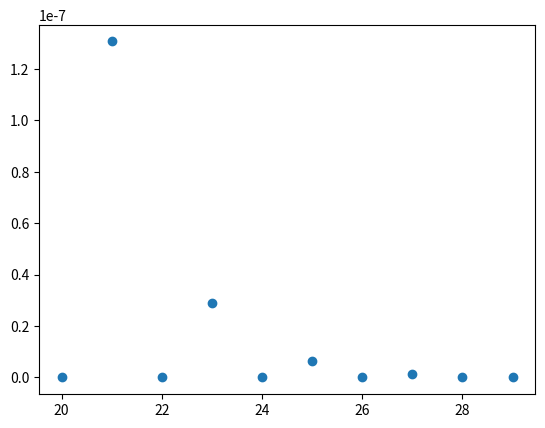

This figure's Python source:
from fractions import Fraction
import numpy as np
from numpy.linalg import matrix_power
import matplotlib.pyplot as plt
#
#
#MAKE THIS BEAUTIFUL
#
#
def solution(m):
    if len(m) < 2:
        return [1,1]
    r_subm, q_subm = split_martix(m)
    f_subm = calc_f(q_subm)
    print(r_subm)
    print(f_subm)
    fr_subm = np.dot(f_subm, r_subm)
    return fr_subm
    #return dec_to_frac_with_lcm(fr_subm[0])

def split_martix(m):
    absorbing = set()
    for row_i in range(len(m)):
        if sum(m[row_i]) == 0:
            absorbing.add(row_i)
    r_subm = []
    q_subm = []
    for row_i in range(len(m)):
        if row_i not in absorbing:
            row_total = float(sum(m[row_i]))
            r_temp = []
            q_temp = []
            for col_i in range(len(m[row_i])):
                if col_i in absorbing:
                    r_temp.append(m[row_i][col_i]/row_total)
                else:
                    q_temp.append(m[row_i][col_i]/row_total)
            r_subm.append(r_temp)
            q_subm.append(q_temp)
    return r_subm, q_subm

def calc_f(q_subm):
    return np.linalg.inv(np.subtract(np.identity(len(q_subm)), q_subm))

def dec_to_frac_with_lcm(l):
    ret_arr = []
    denoms = []
    for num in l:
        frac = Fraction(num).limit_denominator()
        ret_arr.append(frac.numerator)
        denoms.append(frac.denominator)
    lcd = 1
    for denom in denoms:
        pass
        #lcd = lcm(lcd,denom)
    for num_i in range(len(ret_arr)):
        ret_arr[num_i] *= int(lcd/denoms[num_i])
    ret_arr.append(lcd)
    return ret_arr

test = [
    [0, 1, 0, 0, 0, 1],
    [4, 0, 0, 3, 2, 0],
    [0, 0, 0, 0, 0, 0],
    [0, 0, 0, 0, 0, 0],
    [0, 0, 0, 0, 0, 0],
    [0, 0, 0, 0, 0, 0]
]

test2 =[
            [0, 2, 1, 0, 0],
            [0, 0, 0, 3, 4],
            [0, 0, 0, 0, 0],
            [0, 0, 0, 0, 0],
            [0, 0, 0, 0, 0],

        ]

gamble = [
    [0,0,0,0,0,0],
    [3,0,2,0,0,0],
    [0,3,0,2,0,0],
    [0,0,3,0,2,0],
    [0,0,0,3,0,2],
    [0,0,0,0,0,0]
]

#solution(test)



def solver(fuel):
    std_fuel = np.array(standardizeFuel(fuel))
    absorbed = absorbStates(std_fuel)
    fractional_array = fractionalize(absorbed)
    print (fractional_array)
    #print(Fraction(absorbed[1][0]).limit_denominator(2147483647))
    

def areInnerStatesZero(fuel, epsilon):
    
    for i in range(len(fuel)):
        short_row_i = fuel[i][1:len(fuel) - 2]
        short_row_sum = np.sum(short_row_i)
        #print(short_row_sum > epsilon)
        #print(f'SRS: {short_row_sum}, SRS > Epsilon: {short_row_sum > epsilon}')
        if short_row_sum > epsilon:
            return False
    return True
        

    
def absorbStates(std_fuel):
    epsilon = float(10) ** -12
    power = 20
    are_inner_states_zero = False
    x = []
    y = []
    (row,col) = (1,0)
    #while(not are_inner_states_zero):
    while(power < 30):
        exp = matrix_power(std_fuel, power)
        print(14 * exp)
        are_inner_states_zero = areInnerStatesZero(exp, epsilon)
        #print(f'Power: {power}')
        value = exp[row][col].copy()
        print(value)
        x.append(power)
        y.append(exp[row][col].copy())
        power += 1
    plot(x,y)
    return exp

def standardizeFuel(fuel):
    std_fuel = []
    for i in range(len(fuel)):
        row_i = fuel[i]
        row_i_sum = sum(row_i)
        if sum(row_i) == 0:
            row_i[i] = 1
            std_fuel.append(row_i)
        else:
            new_row_i = [float(elem)/row_i_sum for elem in row_i]
            std_fuel.append(new_row_i)
    return std_fuel

def fractionalize(absorbed):
    max_32_bit = 2147483647
    result = []
    
    for i in range(len(absorbed)):
        row_i = absorbed[i]
        temp_row =[]
        for k in [0, len(absorbed) - 1]:
            fractional_elem = Fraction(row_i[k]).limit_denominator(max_32_bit)
            temp_row.append(fractional_elem)
        result.append(temp_row)
    return result

def plot(x,y, x_label = "", y_label = ""):
    assert len(x) == len(y)
    fig = plt.figure()
    print(x,y)
    print("plotting")
    plt.scatter(x, y)
    plt.xlabel(x_label)
    plt.ylabel(y_label)
    plt.show()


solver(test)
